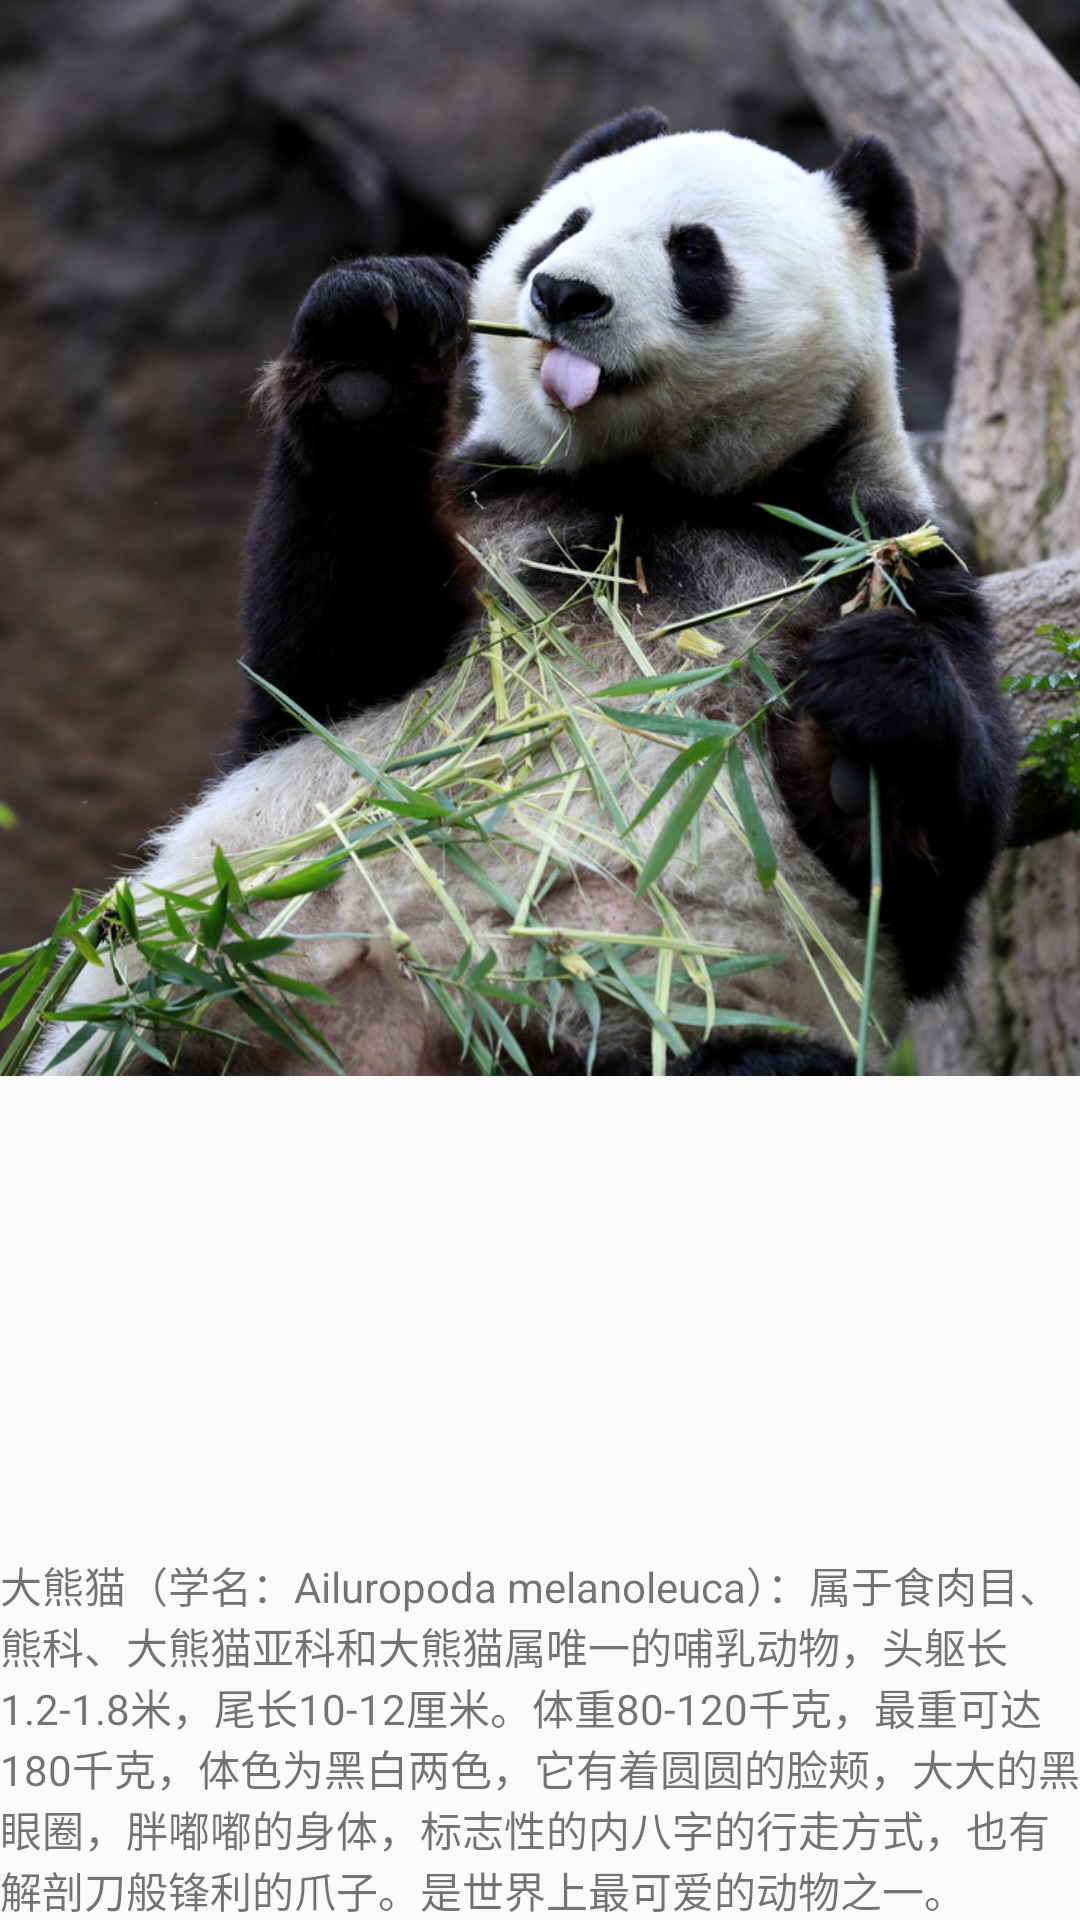

Layout XML and referenced resources for this Android screen:
<!-- AndroidManifest.xml: application theme AppTheme -->
<!-- res/layout/fragment_first.xml -->
<?xml version="1.0" encoding="utf-8"?>
<FrameLayout xmlns:android="http://schemas.android.com/apk/res/android"
    xmlns:tools="http://schemas.android.com/tools"
    android:layout_width="match_parent"
    android:layout_height="match_parent"
    xmlns:app="http://schemas.android.com/apk/res-auto"
    tools:context=".FirstFragment">

    
    <ImageView
        android:id="@+id/imageView1"
        android:layout_width="wrap_content"
        android:layout_height="wrap_content"
        android:layout_alignParentStart="true"
        android:layout_alignParentLeft="true"
        android:layout_alignParentTop="true"
        android:scaleType="centerCrop"
        app:srcCompat="@mipmap/panda" />

    <TextView
        android:layout_width="wrap_content"
        android:layout_height="wrap_content"
        android:layout_gravity="bottom"
        android:text="@string/label_first" />

</FrameLayout>
<!-- resources referenced by this layout -->
<resources>
  <!-- mipmap panda: jpg bitmap (mipmap-xhdpi, 256663 bytes) -->
  <string name="label_first">大熊猫（学名：Ailuropoda melanoleuca）：属于食肉目、熊科、大熊猫亚科和大熊猫属唯一的哺乳动物，头躯长1.2-1.8米，尾长10-12厘米。体重80-120千克，最重可达180千克，体色为黑白两色，它有着圆圆的脸颊，大大的黑眼圈，胖嘟嘟的身体，标志性的内八字的行走方式，也有解剖刀般锋利的爪子。是世界上最可爱的动物之一。</string>
  <style name="AppTheme" parent="Theme.AppCompat.Light.DarkActionBar">
          
          <item name="colorPrimary">@color/colorPrimary</item>
          <item name="colorPrimaryDark">@color/colorPrimaryDark</item>
          <item name="colorAccent">@color/colorAccent</item>
      </style>
  <!-- not gathered from this repository: default colours our renderer supplied (Android Studio template values) -->
  <color name="colorPrimary">#FF6200EE</color>
  <color name="colorPrimaryDark">#FF3700B3</color>
  <color name="colorAccent">#FF03DAC5</color>
</resources>
